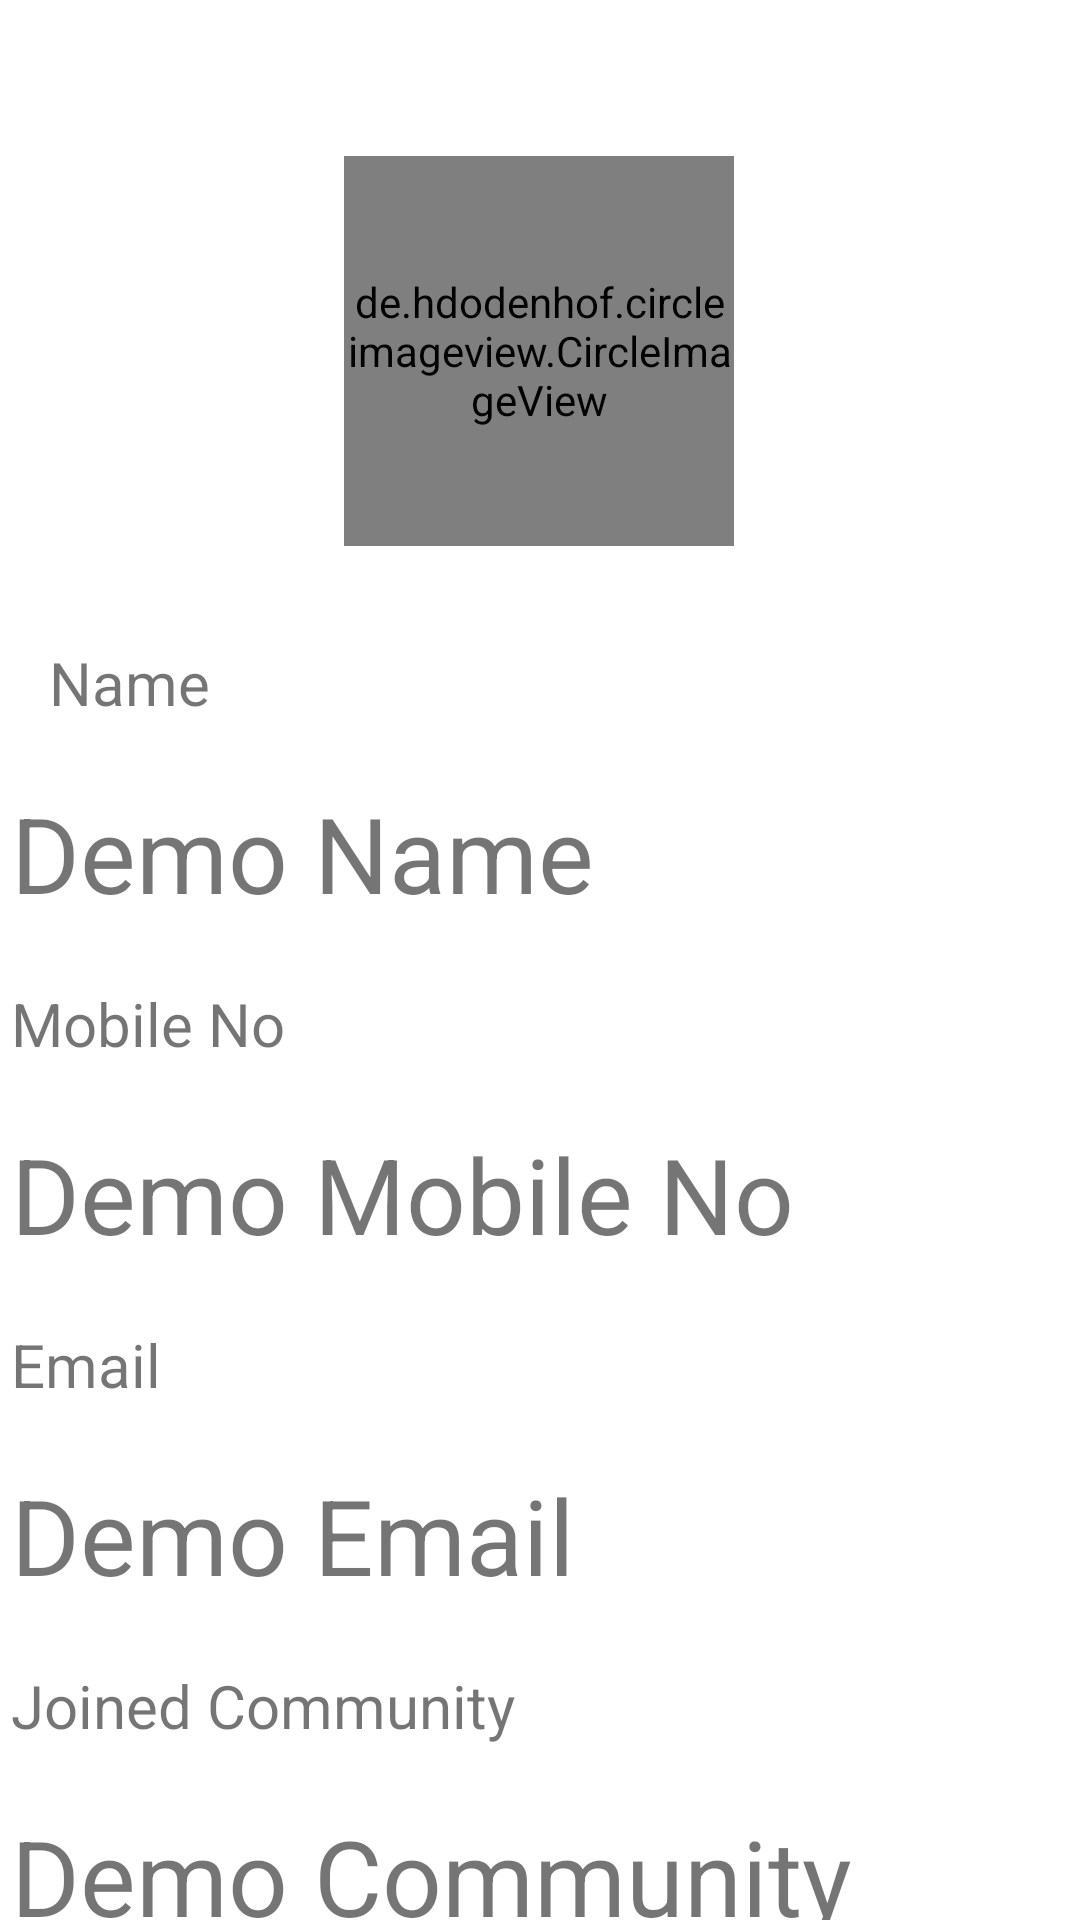

This screen was rendered from an Android layout file. Write that file and the resources it references.
<!-- AndroidManifest.xml: application theme Theme.CrimeAlert -->
<!-- res/layout/fragment_profile.xml -->
<?xml version="1.0" encoding="utf-8"?>
<FrameLayout xmlns:android="http://schemas.android.com/apk/res/android"
    xmlns:tools="http://schemas.android.com/tools"
    android:layout_width="match_parent"
    android:layout_height="match_parent"
    xmlns:app="http://schemas.android.com/apk/res-auto"
    tools:context=".nav_fragments.profileFragment">

    <androidx.constraintlayout.widget.ConstraintLayout
        android:layout_width="match_parent"
        android:layout_height="match_parent">

        <de.hdodenhof.circleimageview.CircleImageView
            android:id="@+id/profile_image"
            android:layout_width="130dp"
            android:layout_height="130dp"
            android:layout_marginTop="52dp"
            android:src="@drawable/ic_profile"
            android:foregroundGravity="center"
            app:civ_border_color="#FF000000"
            app:layout_constraintEnd_toEndOf="parent"
            app:layout_constraintHorizontal_bias="0.498"
            app:layout_constraintStart_toStartOf="parent"
            app:layout_constraintTop_toTopOf="parent" />

        <ImageButton
            android:id="@+id/image_edit"
            android:layout_width="wrap_content"
            android:layout_height="wrap_content"
            android:background="#00C31B1B"
            android:src="@drawable/baseline_edit_24"
            app:layout_constraintBottom_toBottomOf="@+id/profile_image"
            app:layout_constraintEnd_toEndOf="parent"
            app:layout_constraintHorizontal_bias="0.147"
            app:layout_constraintStart_toEndOf="@+id/profile_image"
            app:layout_constraintTop_toTopOf="@+id/profile_image"
            app:layout_constraintVertical_bias="1.0" />

        <TextView
            android:id="@+id/label_name"
            android:layout_width="wrap_content"
            android:layout_height="wrap_content"
            android:layout_marginTop="32dp"
            android:text="Name"
            android:textSize="20sp"
            app:layout_constraintEnd_toEndOf="@+id/profile_image"
            app:layout_constraintHorizontal_bias="0.085"
            app:layout_constraintStart_toStartOf="parent"
            app:layout_constraintTop_toBottomOf="@id/profile_image"
            />

        <TextView
            android:id="@+id/name"
            android:layout_width="wrap_content"
            android:layout_height="wrap_content"
            android:layout_marginTop="20dp"
            android:text="Demo Name"
            android:textSize="35sp"
            app:layout_constraintEnd_toEndOf="@+id/label_name"
            app:layout_constraintHorizontal_bias="0.092"
            app:layout_constraintStart_toStartOf="@+id/label_name"
            app:layout_constraintTop_toBottomOf="@+id/label_name" />

        <TextView
            android:id="@+id/label_mobile"
            android:layout_width="wrap_content"
            android:layout_height="wrap_content"
            android:layout_marginTop="20dp"
            android:text="Mobile No"
            android:textSize="20sp"
            app:layout_constraintEnd_toEndOf="@+id/name"
            app:layout_constraintHorizontal_bias="0.0"
            app:layout_constraintStart_toStartOf="@+id/name"
            app:layout_constraintTop_toBottomOf="@+id/name" />

        <TextView
            android:id="@+id/mobile_no"
            android:layout_width="wrap_content"
            android:layout_height="wrap_content"
            android:layout_marginTop="20dp"
            android:text="Demo Mobile No"
            android:textSize="35sp"
            app:layout_constraintEnd_toEndOf="@+id/label_mobile"
            app:layout_constraintHorizontal_bias="0.0"
            app:layout_constraintStart_toStartOf="@+id/label_mobile"
            app:layout_constraintTop_toBottomOf="@+id/label_mobile" />

        <TextView
            android:id="@+id/label_email"
            android:layout_width="wrap_content"
            android:layout_height="wrap_content"
            android:layout_marginTop="20dp"
            android:text="Email"
            android:textSize="20sp"
            app:layout_constraintEnd_toEndOf="@+id/mobile_no"
            app:layout_constraintHorizontal_bias="0.0"
            app:layout_constraintStart_toStartOf="@+id/mobile_no"
            app:layout_constraintTop_toBottomOf="@+id/mobile_no" />

        <TextView
            android:id="@+id/email"
            android:layout_width="wrap_content"
            android:layout_height="wrap_content"
            android:layout_marginTop="20dp"
            android:text="Demo Email"
            android:textSize="35sp"
            app:layout_constraintEnd_toEndOf="@+id/label_email"
            app:layout_constraintHorizontal_bias="0.0"
            app:layout_constraintStart_toStartOf="@+id/label_email"
            app:layout_constraintTop_toBottomOf="@+id/label_email" />

        <TextView
            android:id="@+id/label_community"
            android:layout_width="wrap_content"
            android:layout_height="wrap_content"
            android:layout_marginTop="20dp"
            android:text="Joined Community"
            android:textSize="20sp"
            app:layout_constraintEnd_toEndOf="@+id/email"
            app:layout_constraintHorizontal_bias="0.0"
            app:layout_constraintStart_toStartOf="@+id/email"
            app:layout_constraintTop_toBottomOf="@+id/email" />

        <TextView
            android:id="@+id/community"
            android:layout_width="wrap_content"
            android:layout_height="wrap_content"
            android:layout_marginTop="20dp"
            android:text="Demo Community"
            android:textSize="35sp"
            app:layout_constraintEnd_toEndOf="@+id/label_community"
            app:layout_constraintHorizontal_bias="0.0"
            app:layout_constraintStart_toStartOf="@+id/label_community"
            app:layout_constraintTop_toBottomOf="@+id/label_community" />

    </androidx.constraintlayout.widget.ConstraintLayout>

</FrameLayout>
<!-- resources referenced by this layout -->
<resources>
  <!-- drawable ic_profile (drawable) -->
  <vector xmlns:android="http://schemas.android.com/apk/res/android" android:height="26dp" android:tint="#000000" android:viewportHeight="24" android:viewportWidth="24" android:width="26dp">
        
      <path android:fillColor="@android:color/white" android:pathData="M12,2C6.48,2 2,6.48 2,12s4.48,10 10,10s10,-4.48 10,-10S17.52,2 12,2zM12,6c1.93,0 3.5,1.57 3.5,3.5S13.93,13 12,13s-3.5,-1.57 -3.5,-3.5S10.07,6 12,6zM12,20c-2.03,0 -4.43,-0.82 -6.14,-2.88C7.55,15.8 9.68,15 12,15s4.45,0.8 6.14,2.12C16.43,19.18 14.03,20 12,20z"/>
      
  </vector>
  <style name="Theme.CrimeAlert" parent="Base.Theme.CrimeAlert" />
  <style name="Base.Theme.CrimeAlert" parent="Theme.MaterialComponents.DayNight.NoActionBar">
          
          
      </style>
</resources>
